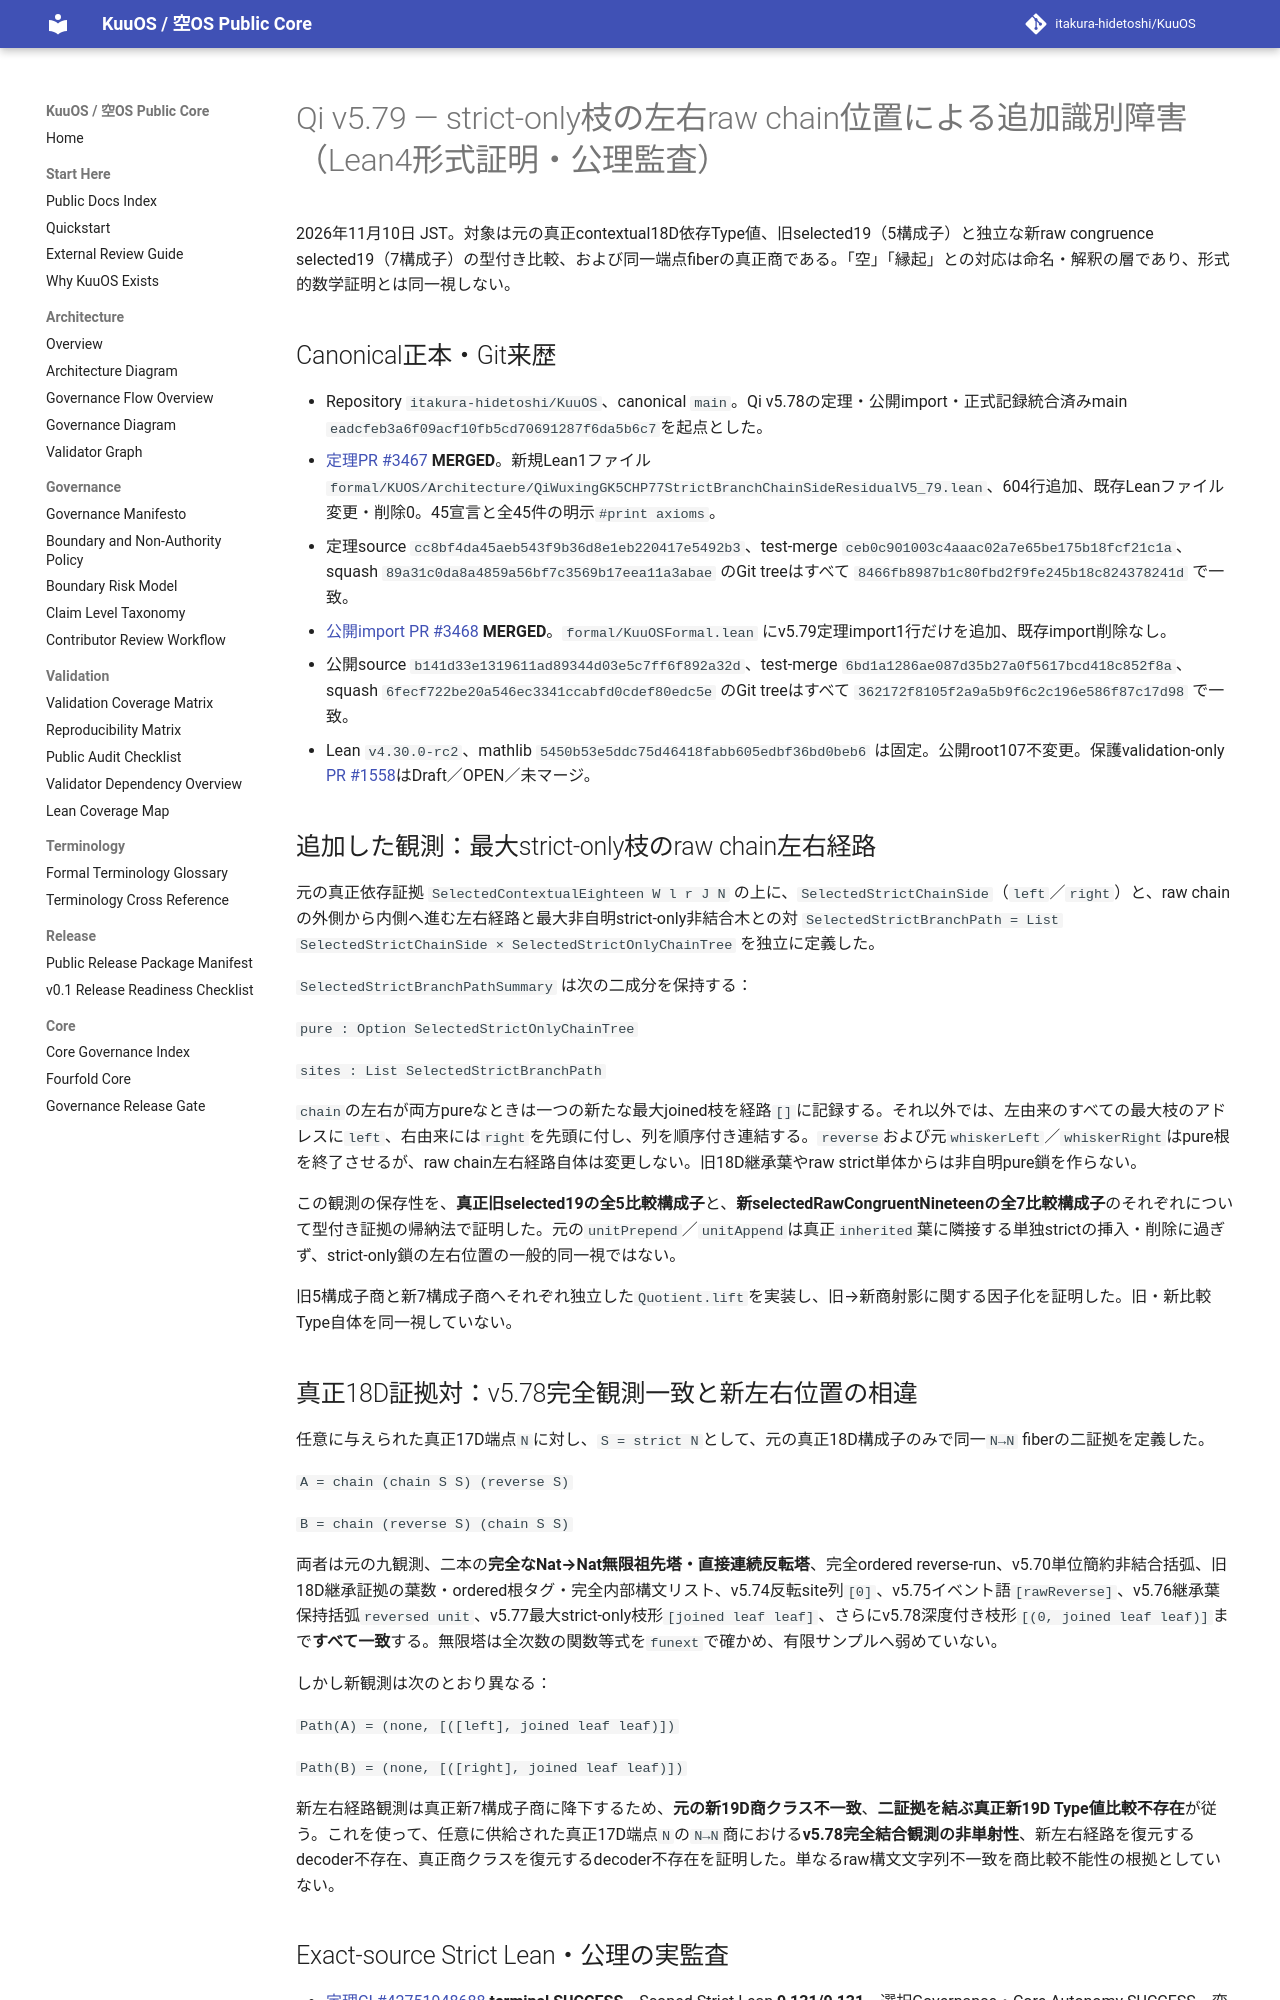

repository: itakura-hidetoshi/KuuOS · page: formal/Qi-v5_79-strict-branch-chain-side-residual-verified-20261110/index.html · generator: mkdocs

# Qi v5.79 — strict-only枝の左右raw chain位置による追加識別障害（Lean4形式証明・公理監査）

2026年11月10日 JST。対象は元の真正contextual18D依存Type値、旧selected19（5構成子）と独立な新raw congruence selected19（7構成子）の型付き比較、および同一端点fiberの真正商である。「空」「縁起」との対応は命名・解釈の層であり、形式的数学証明とは同一視しない。

## Canonical正本・Git来歴

- Repository `itakura-hidetoshi/KuuOS`、canonical `main`。Qi v5.78の定理・公開import・正式記録統合済みmain `eadcfeb3a6f09acf10fb5cd70691287f6da5b6c7`を起点とした。
- [定理PR #3467](https://github.com/itakura-hidetoshi/KuuOS/pull/3467) **MERGED**。新規Lean1ファイル `formal/KUOS/Architecture/QiWuxingGK5CHP77StrictBranchChainSideResidualV5_79.lean`、604行追加、既存Leanファイル変更・削除0。45宣言と全45件の明示`#print axioms`。
- 定理source `cc8bf4da45aeb543f9b36d8e1eb220417e5492b3`、test-merge `ceb0c901003c4aaac02a7e65be175b18fcf21c1a`、squash `89a31c0da8a4859a56bf7c3569b17eea11a3abae` のGit treeはすべて `8466fb8987b1c80fbd2f9fe245b18c824378241d` で一致。
- [公開import PR #3468](https://github.com/itakura-hidetoshi/KuuOS/pull/3468) **MERGED**。`formal/KuuOSFormal.lean` にv5.79定理import1行だけを追加、既存import削除なし。
- 公開source `b141d33e1319611ad89344d03e5c7ff6f892a32d`、test-merge `6bd1a1286ae087d35b27a0f5617bcd418c852f8a`、squash `6fecf722be20a546ec3341ccabfd0cdef80edc5e` のGit treeはすべて `362172f8105f2a9a5b9f6c2c196e586f87c17d98` で一致。
- Lean `v4.30.0-rc2`、mathlib `5450b53e5ddc75d46418fabb605edbf36bd0beb6` は固定。公開root107不変更。保護validation-only [PR #1558](https://github.com/itakura-hidetoshi/KuuOS/pull/1558)はDraft／OPEN／未マージ。

## 追加した観測：最大strict-only枝のraw chain左右経路

元の真正依存証拠 `SelectedContextualEighteen W l r J N` の上に、`SelectedStrictChainSide`（`left`／`right`）と、raw chainの外側から内側へ進む左右経路と最大非自明strict-only非結合木との対 `SelectedStrictBranchPath = List SelectedStrictChainSide × SelectedStrictOnlyChainTree` を独立に定義した。

`SelectedStrictBranchPathSummary` は次の二成分を保持する：

`pure : Option SelectedStrictOnlyChainTree`

`sites : List SelectedStrictBranchPath`

`chain`の左右が両方pureなときは一つの新たな最大joined枝を経路`[]`に記録する。それ以外では、左由来のすべての最大枝のアドレスに`left`、右由来には`right`を先頭に付し、列を順序付き連結する。`reverse`および元`whiskerLeft`／`whiskerRight`はpure根を終了させるが、raw chain左右経路自体は変更しない。旧18D継承葉やraw strict単体からは非自明pure鎖を作らない。

この観測の保存性を、**真正旧selected19の全5比較構成子**と、**新selectedRawCongruentNineteenの全7比較構成子**のそれぞれについて型付き証拠の帰納法で証明した。元の`unitPrepend`／`unitAppend`は真正`inherited`葉に隣接する単独strictの挿入・削除に過ぎず、strict-only鎖の左右位置の一般的同一視ではない。

旧5構成子商と新7構成子商へそれぞれ独立した`Quotient.lift`を実装し、旧→新商射影に関する因子化を証明した。旧・新比較Type自体を同一視していない。

## 真正18D証拠対：v5.78完全観測一致と新左右位置の相違

任意に与えられた真正17D端点`N`に対し、`S = strict N`として、元の真正18D構成子のみで同一`N→N` fiberの二証拠を定義した。

`A = chain (chain S S) (reverse S)`

`B = chain (reverse S) (chain S S)`

両者は元の九観測、二本の**完全なNat→Nat無限祖先塔・直接連続反転塔**、完全ordered reverse-run、v5.70単位簡約非結合括弧、旧18D継承証拠の葉数・ordered根タグ・完全内部構文リスト、v5.74反転site列`[0]`、v5.75イベント語`[rawReverse]`、v5.76継承葉保持括弧`reversed unit`、v5.77最大strict-only枝形`[joined leaf leaf]`、さらにv5.78深度付き枝形`[(0, joined leaf leaf)]`まで**すべて一致**する。無限塔は全次数の関数等式を`funext`で確かめ、有限サンプルへ弱めていない。

しかし新観測は次のとおり異なる：

`Path(A) = (none, [([left], joined leaf leaf)])`

`Path(B) = (none, [([right], joined leaf leaf)])`

新左右経路観測は真正新7構成子商に降下するため、**元の新19D商クラス不一致**、**二証拠を結ぶ真正新19D Type値比較不存在**が従う。これを使って、任意に供給された真正17D端点`N`の`N→N`商における**v5.78完全結合観測の非単射性**、新左右経路を復元するdecoder不存在、真正商クラスを復元するdecoder不存在を証明した。単なるraw構文文字列不一致を商比較不能性の根拠としていない。
